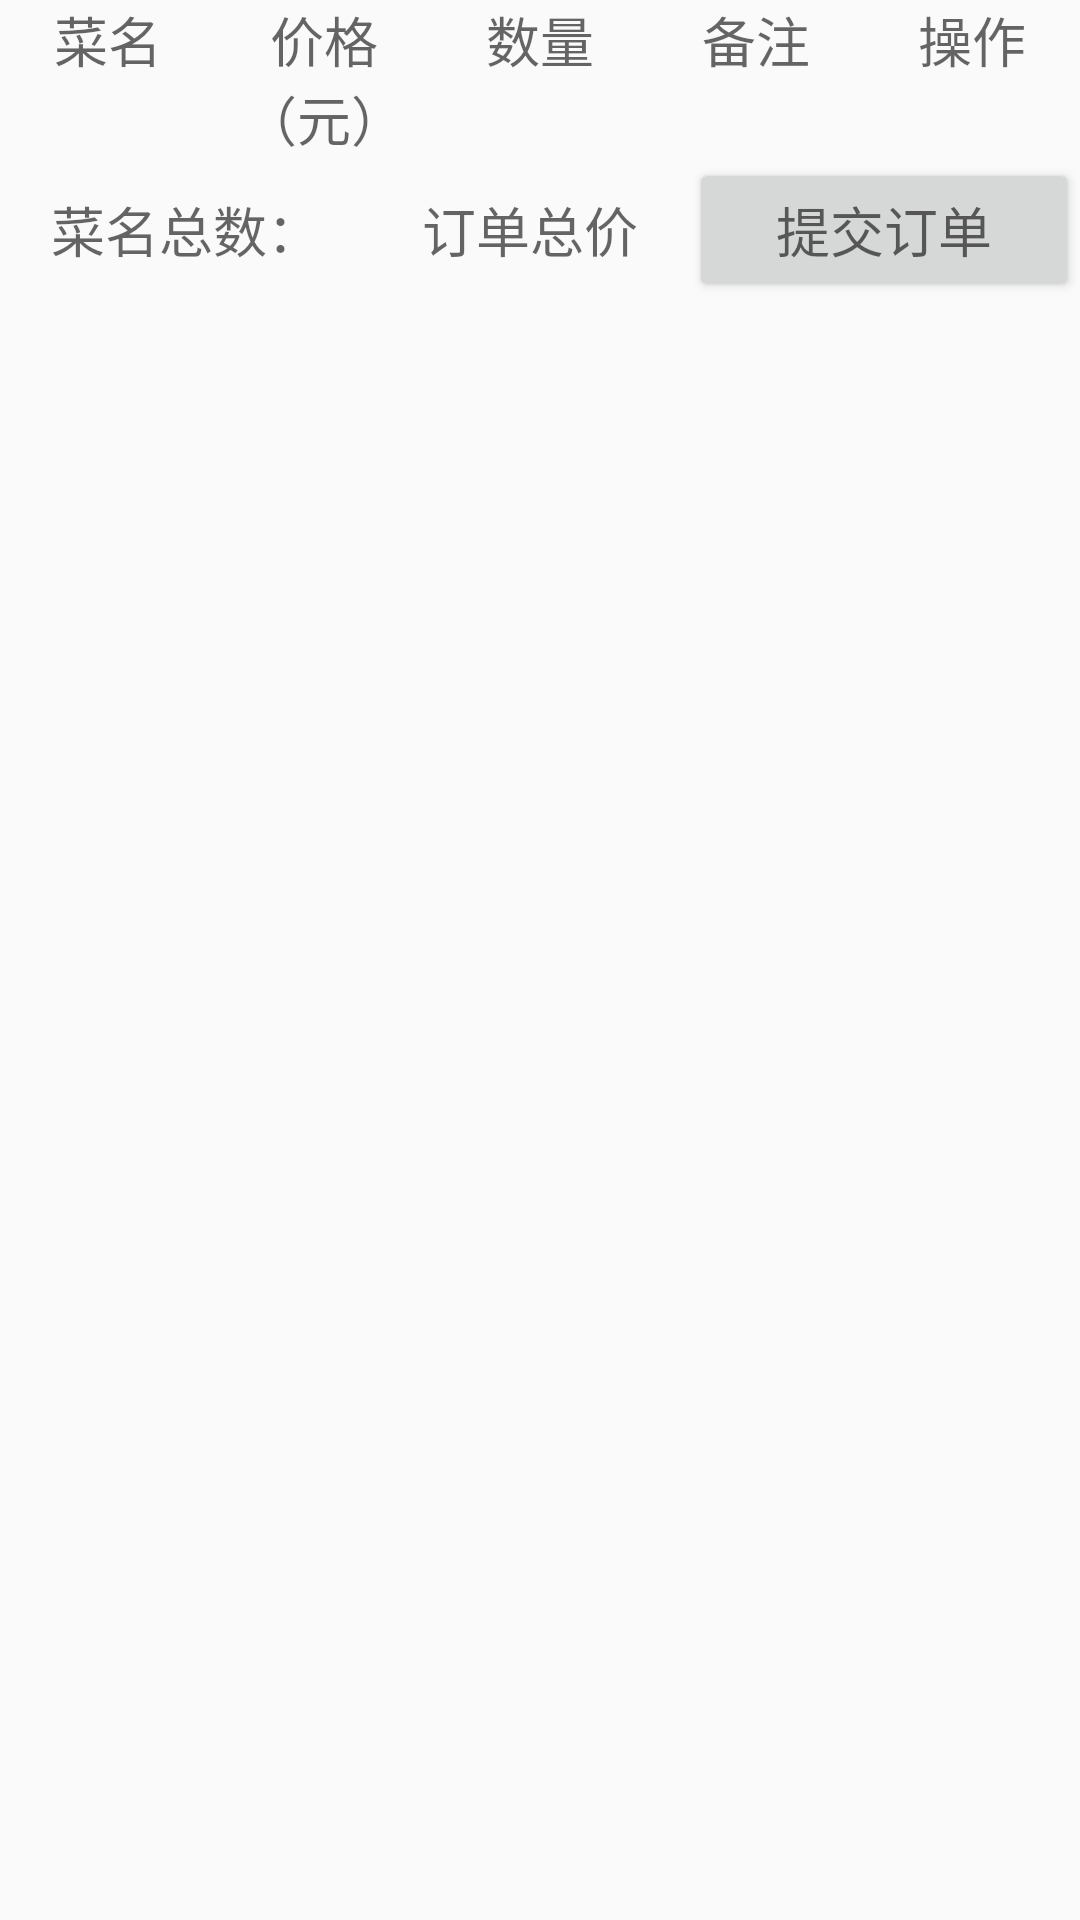

Reconstruct the res/layout file that produces this screen, plus the resources it refers to.
<!-- AndroidManifest.xml: application theme AppTheme -->
<!-- res/layout/fragment_un_ordered_meal.xml -->
<LinearLayout xmlns:android="http://schemas.android.com/apk/res/android"
    xmlns:tools="http://schemas.android.com/tools"
    android:layout_width="match_parent"
    android:layout_height="match_parent"
    android:orientation="vertical"
    tools:context="es.source.code.fragment.UnOrderedMealFragment">

    <LinearLayout
        android:id="@+id/llUnorderedFoodInfoList"
        android:layout_width="match_parent"
        android:layout_height="wrap_content"
        android:orientation="horizontal">

        <TextView
            android:layout_width="0dp"
            android:layout_height="wrap_content"
            android:text="菜名"
            android:layout_weight="1"
            android:gravity="center"
            android:textAppearance="?android:attr/textAppearanceMedium"/>

        <TextView
            android:layout_width="0dp"
            android:layout_height="wrap_content"
            android:text="价格（元）"
            android:layout_weight="1"
            android:gravity="center"
            android:textAppearance="?android:attr/textAppearanceMedium"/>

        <TextView
            android:layout_width="0dp"
            android:layout_height="wrap_content"
            android:text="数量"
            android:layout_weight="1"
            android:gravity="center"
            android:textAppearance="?android:attr/textAppearanceMedium"/>

        <TextView
            android:layout_width="0dp"
            android:layout_height="wrap_content"
            android:text="备注"
            android:layout_weight="1"
            android:gravity="center"
            android:textAppearance="?android:attr/textAppearanceMedium"/>

        <TextView
            android:layout_width="0dp"
            android:layout_height="wrap_content"
            android:text="操作"
            android:layout_weight="1"
            android:gravity="center"
            android:textAppearance="?android:attr/textAppearanceMedium"/>
    </LinearLayout>

    <android.support.v7.widget.RecyclerView
        android:id="@+id/rvUnOrderedMeal"
        android:layout_width="match_parent"
        android:layout_height="wrap_content" />

    <LinearLayout
        android:layout_width="match_parent"
        android:layout_height="wrap_content"
        android:orientation="horizontal"
        android:gravity="bottom">

        <TextView
            android:id="@+id/tvMealTotalCountUn"
            android:layout_width="wrap_content"
            android:layout_height="wrap_content"
            android:layout_weight="0.4"
            android:gravity="center"
            android:text="菜名总数："
            android:textAppearance="?android:attr/textAppearanceMedium" />

        <TextView
            android:id="@+id/tvMealTotalPriceUn"
            android:layout_width="wrap_content"
            android:layout_height="wrap_content"
            android:layout_weight="0.4"
            android:gravity="center"
            android:text="订单总价"
            android:textAppearance="?android:attr/textAppearanceMedium" />

        <Button
            android:id="@+id/bSubmit"
            android:layout_width="wrap_content"
            android:layout_height="wrap_content"
            android:layout_weight="0.4"
            android:gravity="center"
            android:text="提交订单"
            android:textAppearance="?android:attr/textAppearanceMedium" />
    </LinearLayout>

</LinearLayout>
<!-- resources referenced by this layout -->
<resources>
  <style name="AppTheme" parent="Theme.AppCompat.Light.DarkActionBar">
          
          <item name="colorPrimary">@color/colorPrimary</item>
          <item name="colorPrimaryDark">@color/colorPrimaryDark</item>
          <item name="colorAccent">@color/colorAccent</item>
  
      </style>
  <color name="colorPrimary">#3F51B5</color>
  <color name="colorPrimaryDark">#303F9F</color>
  <color name="colorAccent">#FF4081</color>
</resources>
